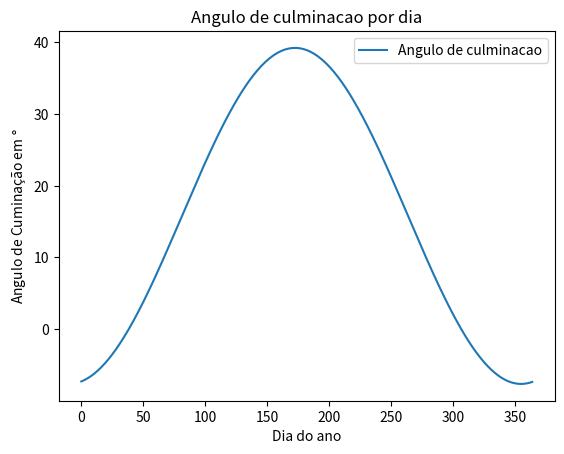
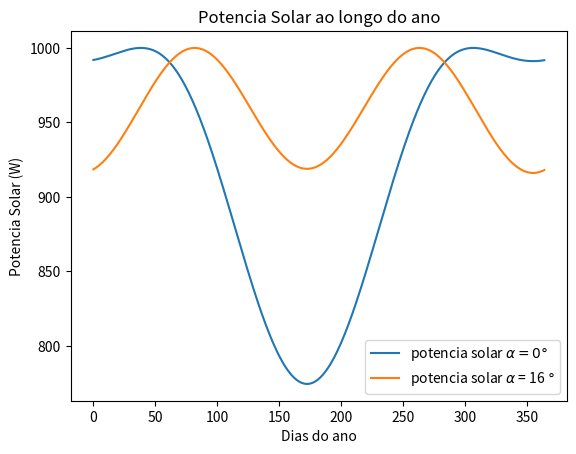

Source code (Python) for these figures, in order:
# Prova 1 - Questão 1 - Metodos Computacionais A
import numpy as np
import matplotlib.pyplot as plt

# Autor: Hugo Xavier Rodrigues
# Matricula: 190108622
# Data: 08/03/2022
# Objetivo: Realizar um programa que calcule as potências solares incidentes ao
# longo do ano conforme orientado na questão 1 da prova


print("Autor: Hugo Xavier Rodrigues")
print("Matricula: 190108622")
print("Data: 08/03/2022")
print("Objetivo: Realizar um programa que calcule as potencias solares incident"
      +"es ao longo do ano conforme orientado na questao 1 da prova")
print("\n\n")

dias = np.arange(0, 365) # Quantidade de dias do ano

# Dias restantes para o fim do ano partindo do solsiticio
dias_do_solsticio_para_fim_ano = 9

# Dia do solsticio
dia_solsticio = dias[-1] - dias_do_solsticio_para_fim_ano

# Dias transcorridos entre o solsticio e os dias do ano
N_dias = np.zeros(len(dias))
N_dias[:dia_solsticio] = 9 + 1 + dias[:dia_solsticio]
N_dias[dia_solsticio:] = (dias[dia_solsticio:] - dia_solsticio)

# Latitude de brasilia
alpha =  np.radians(-15.8)

# Angulo da Ecliptica
beta = np.radians(23.44)

# Angulo de culminacao - Angulo entre o Sol e a direcao vertical de determinado ponto da Terra 
theta_cul = -beta*np.cos(2*np.pi*N_dias/365) - alpha

# Angulo de culminacao em graus
theta_cul_degree = np.degrees(theta_cul)


# Grafico do Angulo de cuminacao em cada dia do ano
plt.plot(dias, theta_cul_degree, label="Angulo de culminacao")
plt.title("Angulo de culminacao por dia")
plt.xlabel("Dia do ano")
plt.ylabel("Angulo de Cuminação em $\\degree$")
plt.savefig("Angulo_Dia.pdf")
plt.legend()
plt.show()
plt.close("all")

# Intensidade da radiacao solar em W/m^2
Intensidade = 1000

# Area m^2
A = 1

# Potencia Solar
potSolar = Intensidade*A*np.cos(theta_cul)

# Energia potencial anual media
potMean = np.mean(potSolar)

# Angulos da placa com a horizontal
alpha = np.arange(-30, 31)

theta_cul_alpha_degree = np.zeros(shape=(len(alpha), len(theta_cul)))

# Angulo de culminacao em graus com a placa sob angulo alpha com a horizontal
for i, angulo in enumerate(alpha):
    theta_cul_alpha_degree[i] = theta_cul_degree - angulo 

# Angulo de culminacao em radianos com a placa sob o anuglo alpha com a horizontal
theta_cul_alpha = np.radians(theta_cul_alpha_degree)

# Potencia Solar com a placa sob angulo alpha
potSolar_alpha = Intensidade*A*np.cos(theta_cul_alpha)

# Potencia solar com a placa sob angulo alpha media
potMean_alpha = np.mean(potSolar_alpha, axis=1)


print("Angulos de alpha(em graus) \t Potencia Media (em Watts)")
for i, angulo in enumerate(alpha):
    print(f"{angulo} \t\t\t\t {potMean_alpha[i]}")

potMean_max_indice = np.argmax(potMean_alpha)

max_PotSolar = potSolar_alpha[potMean_max_indice]
max_alpha_degree = alpha[potMean_max_indice]

# Grafico da potencia solar incidente por ano, com alpha = 0 e alpha maximo
plt.plot(dias, potSolar, label="potencia solar $\\alpha = 0\\degree$")
plt.plot(dias, max_PotSolar, label="potencia solar $\\alpha$ = "
         +f"{max_alpha_degree} $\\degree$")
plt.xlabel("Dias do ano")
plt.ylabel("Potencia Solar (W)")
plt.title("Potencia Solar ao longo do ano")
plt.legend()
plt.savefig("Potencia_Solar_Ano.pdf")
plt.show()
plt.close("all")
